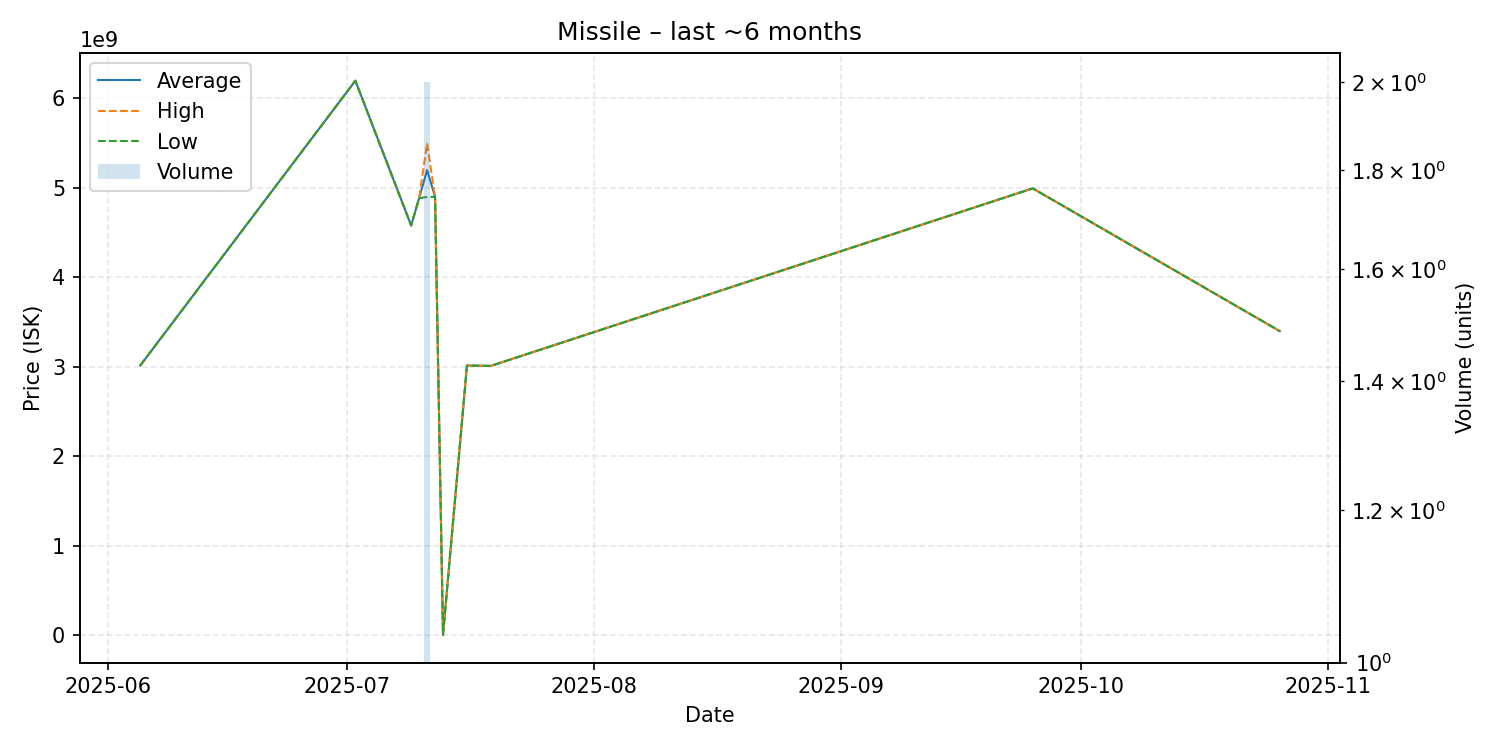

Source data for this figure (header and first rows):
date, average, highest, lowest, order_count, volume
2025-06-05, 3015000000, 3015000000, 3015000000, 1, 1
2025-07-02, 6198000000, 6198000000, 6198000000, 1, 1
2025-07-09, 4580000000, 4580000000, 4580000000, 1, 1
2025-07-10, 4885000000, 4885000000, 4885000000, 1, 1
2025-07-11, 5199000000, 5499000000, 4899000000, 2, 2
2025-07-12, 4900000000, 4900000000, 4900000000, 1, 1
2025-07-13, 5500000, 5500000, 5500000, 1, 1
2025-07-16, 3015000000, 3015000000, 3015000000, 1, 1
2025-07-19, 3011000000, 3011000000, 3011000000, 1, 1
2025-09-25, 4995000000, 4995000000, 4995000000, 1, 1
2025-10-26, 3400000000, 3400000000, 3400000000, 1, 1
